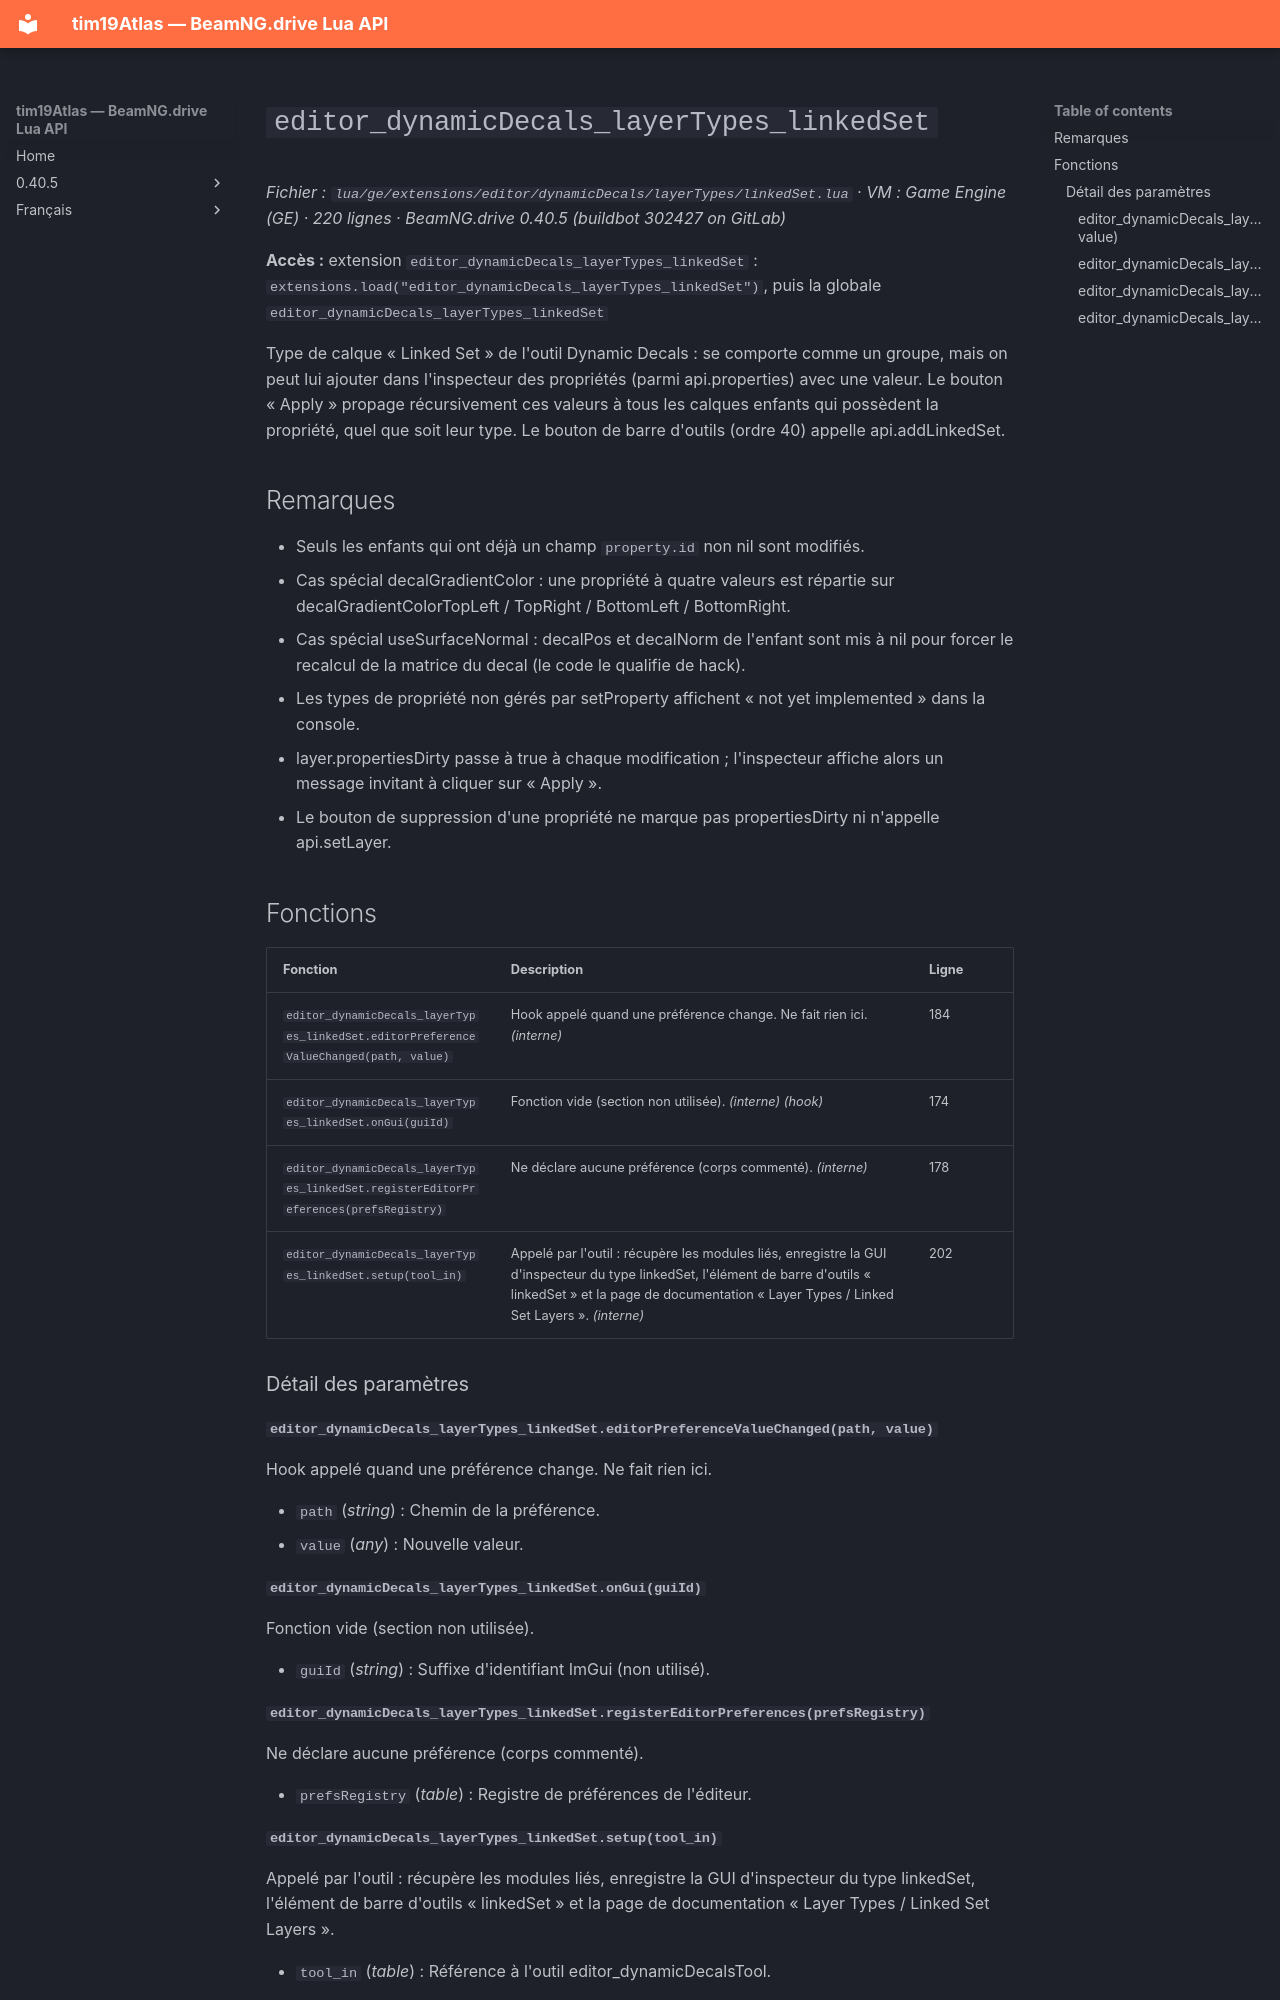

repository: Tim0219800/beamng-lua-atlas · page: fr/0.40.5/ge/extensions/editor/dynamicDecals/layerTypes/linkedSet.html · generator: mkdocs

# `editor_dynamicDecals_layerTypes_linkedSet`

*Fichier : `lua/ge/extensions/editor/dynamicDecals/layerTypes/linkedSet.lua` · VM : Game Engine (GE) · 220 lignes · BeamNG.drive 0.40.5 (buildbot 302427 on GitLab)*

**Accès :** extension `editor_dynamicDecals_layerTypes_linkedSet` : `extensions.load("editor_dynamicDecals_layerTypes_linkedSet")`, puis la globale `editor_dynamicDecals_layerTypes_linkedSet`

Type de calque « Linked Set » de l'outil Dynamic Decals : se comporte comme un groupe, mais on peut lui ajouter dans l'inspecteur des propriétés (parmi api.properties) avec une valeur. Le bouton « Apply » propage récursivement ces valeurs à tous les calques enfants qui possèdent la propriété, quel que soit leur type. Le bouton de barre d'outils (ordre 40) appelle api.addLinkedSet.

## Remarques

- Seuls les enfants qui ont déjà un champ `property.id` non nil sont modifiés.
- Cas spécial decalGradientColor : une propriété à quatre valeurs est répartie sur decalGradientColorTopLeft / TopRight / BottomLeft / BottomRight.
- Cas spécial useSurfaceNormal : decalPos et decalNorm de l'enfant sont mis à nil pour forcer le recalcul de la matrice du decal (le code le qualifie de hack).
- Les types de propriété non gérés par setProperty affichent « not yet implemented » dans la console.
- layer.propertiesDirty passe à true à chaque modification ; l'inspecteur affiche alors un message invitant à cliquer sur « Apply ».
- Le bouton de suppression d'une propriété ne marque pas propertiesDirty ni n'appelle api.setLayer.

## Fonctions

| Fonction | Description | Ligne |
|---|---|---|
| `editor_dynamicDecals_layerTypes_linkedSet.editorPreferenceValueChanged(path, value)` | Hook appelé quand une préférence change. Ne fait rien ici. *(interne)* | 184 |
| `editor_dynamicDecals_layerTypes_linkedSet.onGui(guiId)` | Fonction vide (section non utilisée). *(interne)* *(hook)* | 174 |
| `editor_dynamicDecals_layerTypes_linkedSet.registerEditorPreferences(prefsRegistry)` | Ne déclare aucune préférence (corps commenté). *(interne)* | 178 |
| `editor_dynamicDecals_layerTypes_linkedSet.setup(tool_in)` | Appelé par l'outil : récupère les modules liés, enregistre la GUI d'inspecteur du type linkedSet, l'élément de barre d'outils « linkedSet » et la page de documentation « Layer Types / Linked Set Layers ». *(interne)* | 202 |

### Détail des paramètres

#### `editor_dynamicDecals_layerTypes_linkedSet.editorPreferenceValueChanged(path, value)`

Hook appelé quand une préférence change. Ne fait rien ici.

- `path` (*string*) : Chemin de la préférence.
- `value` (*any*) : Nouvelle valeur.

#### `editor_dynamicDecals_layerTypes_linkedSet.onGui(guiId)`

Fonction vide (section non utilisée).

- `guiId` (*string*) : Suffixe d'identifiant ImGui (non utilisé).

#### `editor_dynamicDecals_layerTypes_linkedSet.registerEditorPreferences(prefsRegistry)`

Ne déclare aucune préférence (corps commenté).

- `prefsRegistry` (*table*) : Registre de préférences de l'éditeur.
